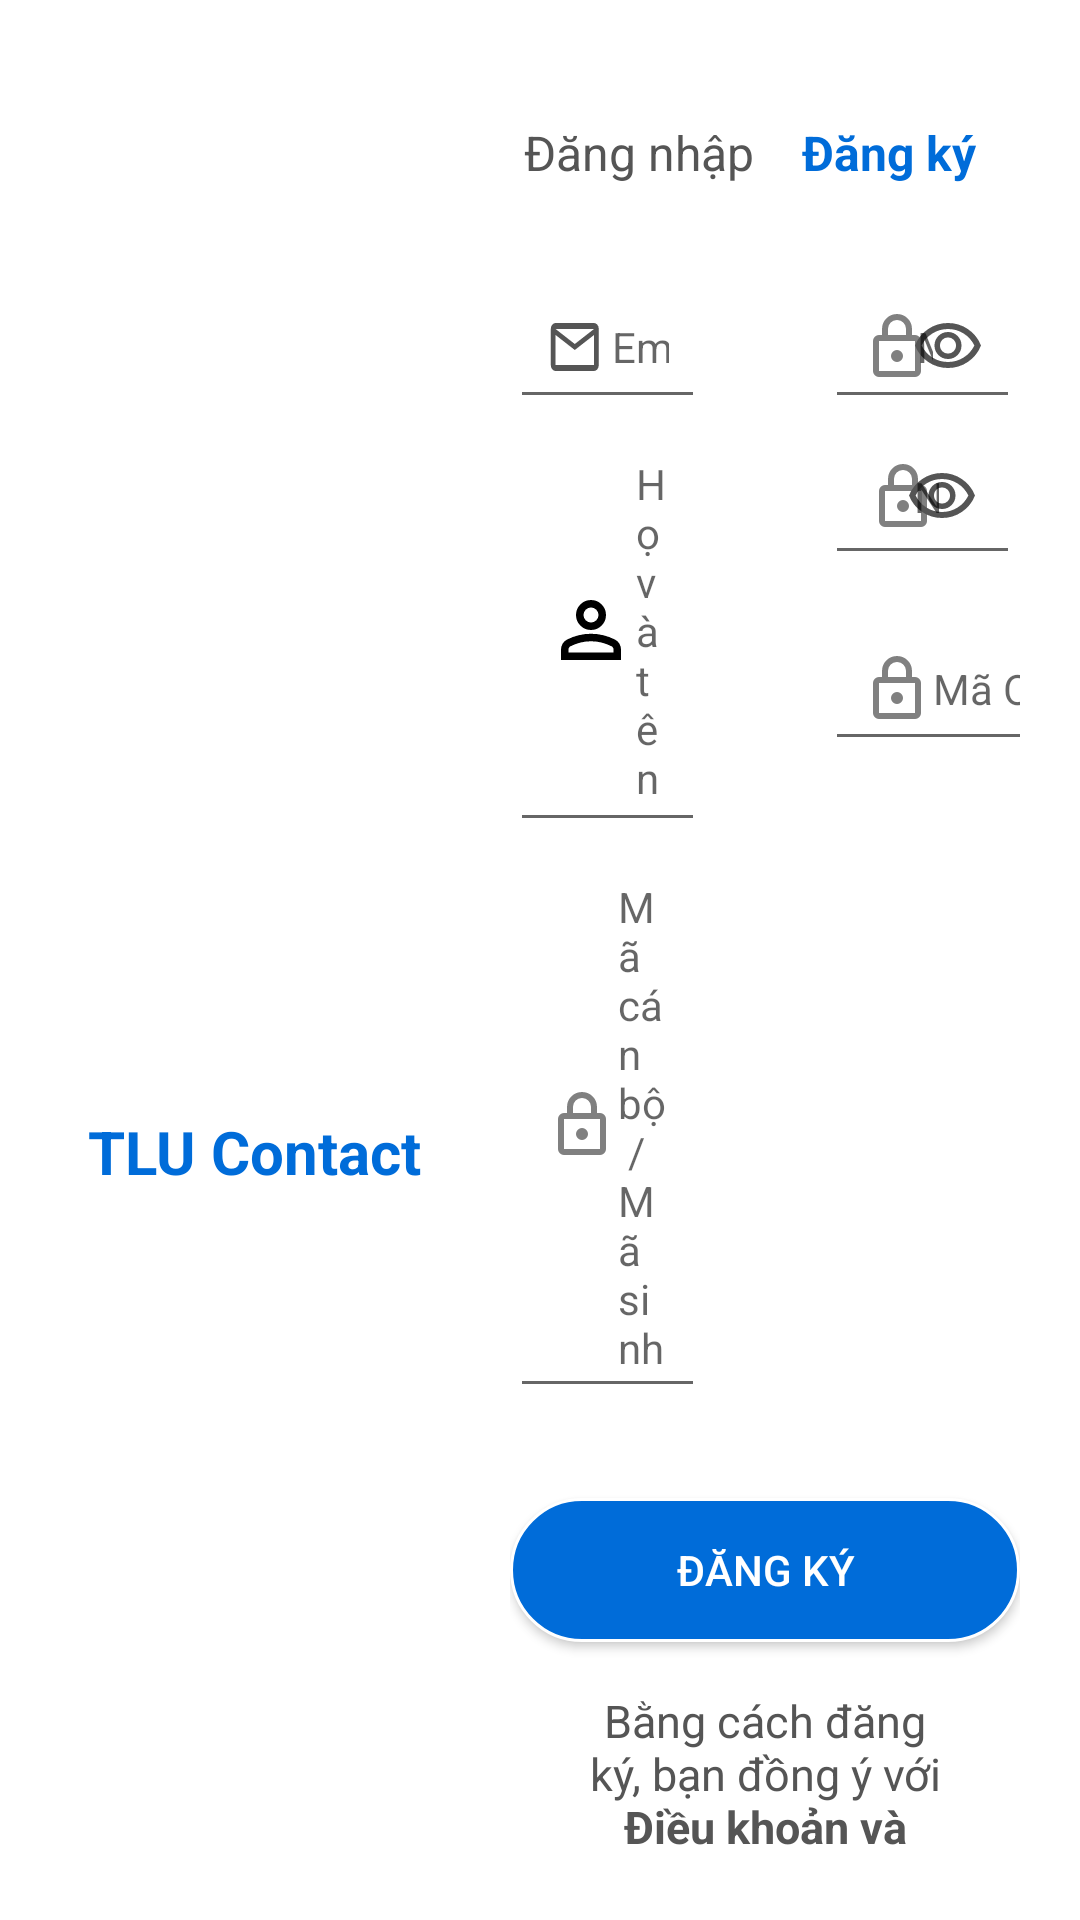

Reconstruct the res/layout file that produces this screen, plus the resources it refers to.
<!-- AndroidManifest.xml: application theme Theme.TLUContact -->
<!-- res/layout/frame_register_horizontal.xml -->
<LinearLayout xmlns:android="http://schemas.android.com/apk/res/android"
    android:layout_width="match_parent"
    android:layout_height="match_parent"
    android:background="@android:color/white"

    android:orientation="horizontal"
    android:padding="20dp">

    
    <LinearLayout
        android:layout_width="wrap_content"
        android:layout_height="match_parent"
        android:gravity="center"
        android:orientation="vertical">

        <ImageView
            android:layout_width="130dp"
            android:layout_height="120dp"
            android:contentDescription="Logo"
            android:src="@drawable/tlu" />

        <TextView
            android:layout_width="wrap_content"
            android:layout_height="wrap_content"
            android:layout_marginTop="8dp"
            android:text="@string/app_name"
            android:textColor="@color/primary_blue"
            android:textSize="20sp"
            android:textStyle="bold" />
    </LinearLayout>

    
    <LinearLayout
        android:layout_width="match_parent"
        android:layout_height="wrap_content"
        android:layout_weight="1"
        android:orientation="vertical"
        android:paddingStart="10dp"
        android:paddingTop="20dp">

        
        <LinearLayout
            android:layout_width="wrap_content"
            android:layout_height="wrap_content"
            android:layout_gravity="center"
            android:layout_marginBottom="10sp"
            android:orientation="horizontal">

            <TextView
                android:id="@+id/tv_login"
                android:layout_width="wrap_content"
                android:layout_height="wrap_content"
                android:paddingEnd="16dp"
                android:text="@string/login_title"
                android:textColor="@color/second_black"
                android:textSize="16sp" />

            <TextView
                android:id="@+id/tv_register"
                android:layout_width="wrap_content"
                android:layout_height="wrap_content"
                android:text="@string/register_title"
                android:textColor="@color/primary_blue"
                android:textSize="16sp"
                android:textStyle="bold" />
        </LinearLayout>

        <LinearLayout
            android:layout_width="match_parent"
            android:layout_height="wrap_content"
            android:layout_weight="1"
            android:orientation="horizontal"
            android:paddingStart="10dp"
            android:paddingTop="20dp">
            
            <LinearLayout
                android:layout_width="wrap_content"
                android:layout_height="wrap_content"
                android:layout_marginRight="20dp"
                android:layout_weight="1"
                android:orientation="vertical">

                <EditText
                    android:id="@+id/email"
                    android:layout_width="match_parent"
                    android:layout_height="wrap_content"
                    android:drawableStart="@drawable/ic_email_24dp"
                    android:hint="@string/email_title"
                    android:inputType="textEmailAddress"
                    android:padding="12dp"
                    android:textSize="14sp" />

                <EditText
                    android:id="@+id/full_name"
                    android:layout_width="match_parent"
                    android:layout_height="wrap_content"
                    android:drawableStart="@drawable/ic_person"
                    android:hint="@string/person_title"
                    android:padding="12dp"
                    android:textSize="14sp" />

                <EditText
                    android:id="@+id/id_person"
                    android:layout_width="match_parent"
                    android:layout_height="wrap_content"
                    android:drawableStart="@drawable/ic_lock"
                    android:hint="@string/id_person"
                    android:padding="12dp"
                    android:textSize="14sp" />
            </LinearLayout>

            

            <LinearLayout
                android:layout_width="wrap_content"
                android:layout_height="wrap_content"
                android:layout_marginLeft="20dp"
                android:layout_weight="1"
                android:orientation="vertical">

                <EditText
                    android:id="@+id/new_password"
                    android:layout_width="match_parent"
                    android:layout_height="wrap_content"
                    android:drawableStart="@drawable/ic_lock"
                    android:drawableEnd="@drawable/ic_visibility"
                    android:hint="@string/password_title"
                    android:inputType="textPassword"
                    android:padding="12dp"
                    android:textSize="14sp" />

                <EditText
                    android:id="@+id/confirm_password"
                    android:layout_width="match_parent"
                    android:layout_height="wrap_content"
                    android:drawableStart="@drawable/ic_lock"
                    android:drawableEnd="@drawable/ic_visibility"
                    android:hint="@string/confirm_new_password"
                    android:inputType="textPassword"
                    android:padding="14sp"
                    android:textSize="14sp" />

                <LinearLayout
                    android:layout_width="match_parent"
                    android:layout_height="wrap_content"
                    android:gravity="center_vertical"
                    android:orientation="horizontal"
                    android:layout_marginTop="4sp">

                    <EditText
                        android:id="@+id/otp"
                        android:layout_width="0dp"
                        android:layout_height="wrap_content"
                        android:layout_weight="1"
                        android:drawableStart="@drawable/ic_lock"
                        android:hint="Mã OTP"
                        android:inputType="number"
                        android:padding="12dp"
                        android:textSize="14sp" />

                    <Button
                        android:id="@+id/btn_send_otp"
                        android:layout_width="wrap_content"
                        android:layout_height="wrap_content"
                        android:layout_marginStart="10dp"
                        android:background="@drawable/button_round"
                        android:paddingHorizontal="16dp"
                        android:text="Gửi OTP"
                        android:textColor="@android:color/white" />

                </LinearLayout>
            </LinearLayout>


        </LinearLayout>

        <LinearLayout
            android:layout_width="match_parent"
            android:layout_height="wrap_content"
            android:layout_weight="1"
            android:orientation="vertical"
            android:paddingStart="10dp"
            android:paddingTop="20dp">
            
            <Button
                android:id="@+id/btn_next_register"
                android:layout_width="match_parent"
                android:layout_height="wrap_content"
                android:layout_marginTop="10dp"
                android:layout_marginBottom="8dp"
                android:background="@drawable/button_round"
                android:text="@string/register_title"
                android:textColor="@android:color/white" />

            
            <TextView
                android:id="@+id/tv_terms"
                android:layout_width="wrap_content"
                android:layout_height="wrap_content"
                android:layout_gravity="center_horizontal"
                android:layout_marginTop="8dp"
                android:gravity="center"
                android:paddingHorizontal="20dp"
                android:text="@string/terms_text"
                android:textAlignment="center"
                android:textColor="@color/second_black"
                android:textSize="15sp" />
        </LinearLayout>
    </LinearLayout>

</LinearLayout>
<!-- resources referenced by this layout -->
<resources>
  <color name="primary_blue">#FF006CD9</color>
  <color name="second_black">#FF555555</color>
  <!-- drawable button_round (drawable) -->
  <selector xmlns:android="http://schemas.android.com/apk/res/android">
      
      <item android:state_pressed="true">
          <shape android:shape="rectangle">
              <solid android:color="@color/dark_blue"/>
              <corners android:radius="12dp"/>
          </shape>
      </item>
  
      
      <item>
          <shape android:shape="rectangle">
              <solid android:color="@color/primary_blue"/>
              <corners android:radius="150dp"/>
              <stroke android:width="1dp" android:color="@color/white"/>
          </shape>
      </item>
  </selector>
  <!-- drawable ic_email_24dp (drawable) -->
  <vector xmlns:android="http://schemas.android.com/apk/res/android"
      android:width="22dp"
      android:height="24dp"
      android:viewportWidth="1100"
      android:viewportHeight="960">
      <path
          android:pathData="M160,800q-33,0 -56.5,-23.5T80,720v-480q0,-33 23.5,-56.5T160,160h640q33,0 56.5,23.5T880,240v480q0,33 -23.5,56.5T800,800L160,800ZM480,520L160,320v400h640v-400L480,520ZM480,440 L800,240L160,240l320,200ZM160,320v-80,480 -400Z"
          android:fillColor="@color/second_black"/>
  </vector>
  <!-- drawable ic_lock (drawable) -->
  <vector xmlns:android="http://schemas.android.com/apk/res/android"
      android:width="24dp"
      android:height="24dp"
      android:viewportWidth="960"
      android:viewportHeight="960">
    <path
        android:pathData="M240,880q-33,0 -56.5,-23.5T160,800v-400q0,-33 23.5,-56.5T240,320h40v-80q0,-83 58.5,-141.5T480,40q83,0 141.5,58.5T680,240v80h40q33,0 56.5,23.5T800,400v400q0,33 -23.5,56.5T720,880L240,880ZM240,800h480v-400L240,400v400ZM480,680q33,0 56.5,-23.5T560,600q0,-33 -23.5,-56.5T480,520q-33,0 -56.5,23.5T400,600q0,33 23.5,56.5T480,680ZM360,320h240v-80q0,-50 -35,-85t-85,-35q-50,0 -85,35t-35,85v80ZM240,800v-400,400Z"
        android:fillColor="#808080"/>
  </vector>
  <!-- drawable ic_person (drawable) -->
  <vector xmlns:android="http://schemas.android.com/apk/res/android"
      android:width="30dp"
      android:height="30dp"
      android:viewportWidth="960"
      android:viewportHeight="960">
    <path
        android:pathData="M480,480q-66,0 -113,-47t-47,-113q0,-66 47,-113t113,-47q66,0 113,47t47,113q0,66 -47,113t-113,47ZM160,800v-112q0,-34 17.5,-62.5T224,582q62,-31 126,-46.5T480,520q66,0 130,15.5T736,582q29,15 46.5,43.5T800,688v112L160,800ZM240,720h480v-32q0,-11 -5.5,-20T700,654q-54,-27 -109,-40.5T480,600q-56,0 -111,13.5T260,654q-9,5 -14.5,14t-5.5,20v32ZM480,400q33,0 56.5,-23.5T560,320q0,-33 -23.5,-56.5T480,240q-33,0 -56.5,23.5T400,320q0,33 23.5,56.5T480,400ZM480,320ZM480,720Z"
        android:fillColor="@color/primary_black"/>
  </vector>
  <string name="app_name">TLU Contact</string>
  <string name="confirm_new_password">Nhập lại mật khẩu mới</string>
  <string name="email_title">Email</string>
  <string name="id_person">Mã cán bộ / Mã sinh viên</string>
  <string name="login_title">Đăng nhập</string>
  <string name="password_title">Mật khẩu</string>
  <string name="person_title">Họ và tên</string>
  <string name="register_title">Đăng ký</string>
  <string name="terms_text">Bằng cách đăng ký, bạn đồng ý với <b>Điều khoản và chính sách</b> của chúng tôi</string>
  <style name="Theme.TLUContact" parent="Theme.AppCompat.Light.NoActionBar" />
  <color name="dark_blue">#0D47A1</color>
  <color name="white">#FFFFFFFF</color>
  <color name="primary_black">#FF000000</color>
</resources>
